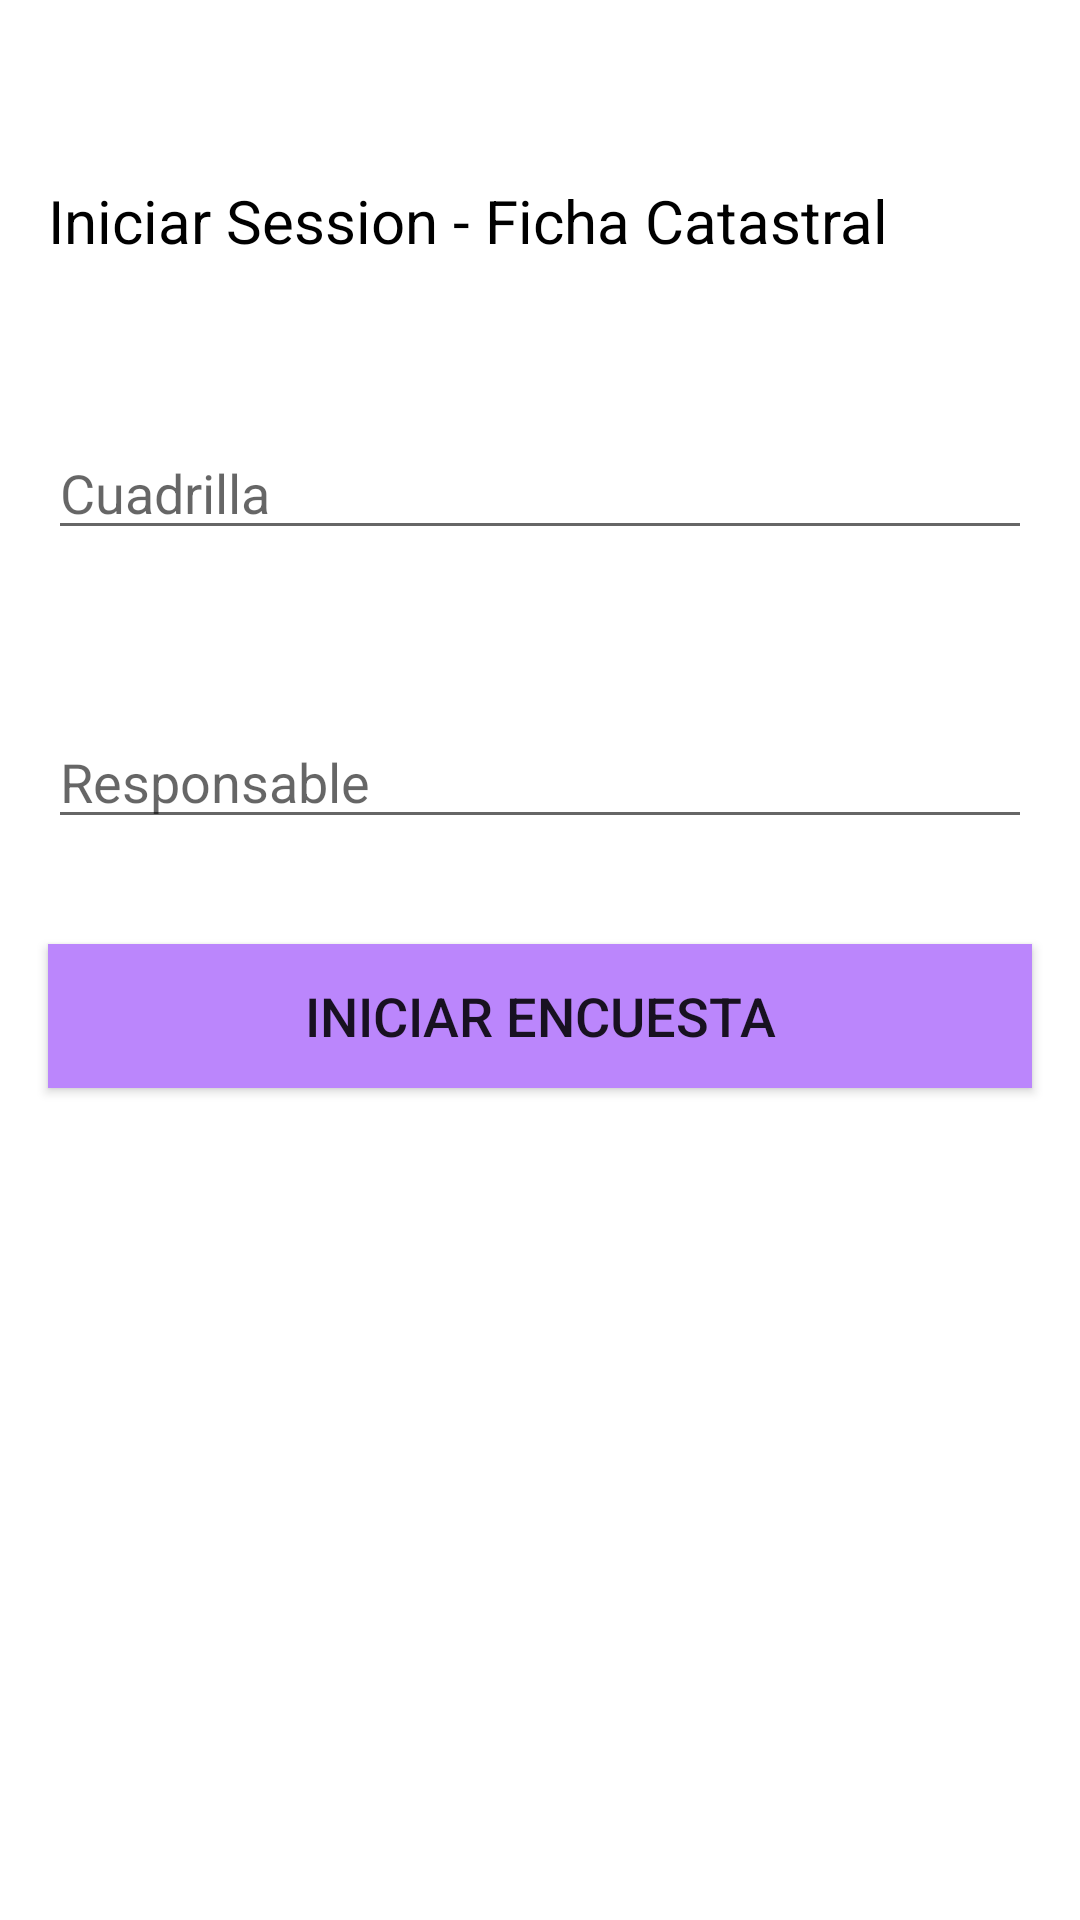

Reconstruct the res/layout file that produces this screen, plus the resources it refers to.
<!-- AndroidManifest.xml: application theme Theme.Fichacatastral -->
<!-- res/layout/activity_login.xml -->
<?xml version="1.0" encoding="utf-8"?>
<androidx.constraintlayout.widget.ConstraintLayout xmlns:android="http://schemas.android.com/apk/res/android"
    xmlns:app="http://schemas.android.com/apk/res-auto"
    xmlns:tools="http://schemas.android.com/tools"
    android:layout_width="match_parent"
    android:layout_height="match_parent"
    tools:context=".LoginActivity">

    <androidx.appcompat.widget.AppCompatTextView
        android:id="@+id/txtSesion"
        android:layout_width="0dp"
        android:layout_height="wrap_content"
        android:layout_marginStart="16dp"
        android:layout_marginTop="60dp"
        android:layout_marginEnd="16dp"
        android:text="Iniciar Session - Ficha Catastral"
        android:textColor="@color/black"
        android:textSize="20sp"
        app:layout_constraintEnd_toEndOf="parent"
        app:layout_constraintHorizontal_bias="0.0"
        app:layout_constraintStart_toStartOf="parent"
        app:layout_constraintTop_toTopOf="parent"/>

    <androidx.appcompat.widget.AppCompatEditText
        android:id="@+id/txtUser"
        android:layout_width="0dp"
        android:layout_height="wrap_content"
        android:layout_marginStart="16dp"
        android:layout_marginTop="55dp"
        android:layout_marginEnd="16dp"
        android:hint="Cuadrilla"
        app:layout_constraintEnd_toEndOf="parent"
        app:layout_constraintStart_toStartOf="parent"
        app:layout_constraintTop_toBottomOf="@+id/txtSesion"
        tools:ignore="TouchTargetSizeCheck" />

    <androidx.appcompat.widget.AppCompatEditText
        android:id="@+id/txtResponsable"
        android:layout_width="0dp"
        android:layout_height="wrap_content"
        android:layout_marginStart="16dp"
        android:layout_marginTop="55dp"
        android:layout_marginEnd="16dp"
        android:hint="Responsable"
        app:layout_constraintEnd_toEndOf="parent"
        app:layout_constraintStart_toStartOf="parent"
        app:layout_constraintTop_toBottomOf="@+id/txtUser"
        tools:ignore="TouchTargetSizeCheck" />

    <androidx.appcompat.widget.AppCompatButton
        android:id="@+id/btnIniciarEncuesta"
        android:layout_width="0dp"
        android:layout_height="wrap_content"
        android:text="INICIAR ENCUESTA"
        android:textSize="18sp"
        app:layout_constraintStart_toStartOf="parent"
        app:layout_constraintEnd_toEndOf="parent"
        app:layout_constraintTop_toBottomOf="@+id/txtResponsable"
        android:layout_marginTop="35dp"
        android:layout_marginStart="16dp"
        android:layout_marginEnd="16dp"
        android:background="@color/purple_200"/>


</androidx.constraintlayout.widget.ConstraintLayout>
<!-- resources referenced by this layout -->
<resources>
  <color name="black">#FF000000</color>
  <color name="purple_200">#FFBB86FC</color>
  <style name="Theme.Fichacatastral" parent="Theme.MaterialComponents.DayNight.DarkActionBar">
          
          <item name="colorPrimary">@color/purple_500</item>
          <item name="colorPrimaryVariant">@color/purple_700</item>
          <item name="colorOnPrimary">@color/white</item>
          
          <item name="colorSecondary">@color/teal_200</item>
          <item name="colorSecondaryVariant">@color/teal_700</item>
          <item name="colorOnSecondary">@color/black</item>
          
          <item name="android:statusBarColor" tools:targetApi="21">?attr/colorPrimaryVariant</item>
          
      </style>
  <color name="purple_500">#FF6200EE</color>
  <color name="purple_700">#FF3700B3</color>
  <color name="white">#FFFFFFFF</color>
  <color name="teal_200">#FF03DAC5</color>
  <color name="teal_700">#FF018786</color>
</resources>
